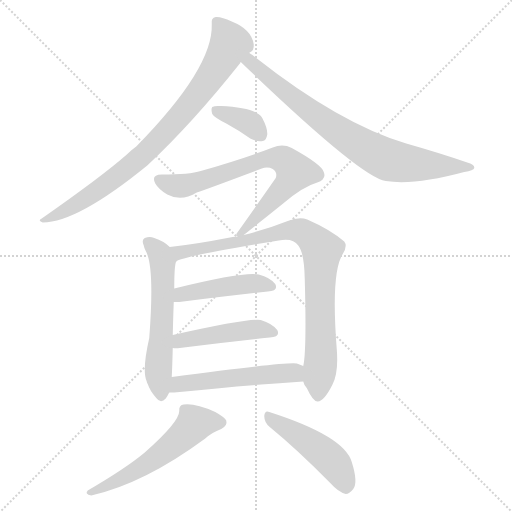
t = 0.00 s
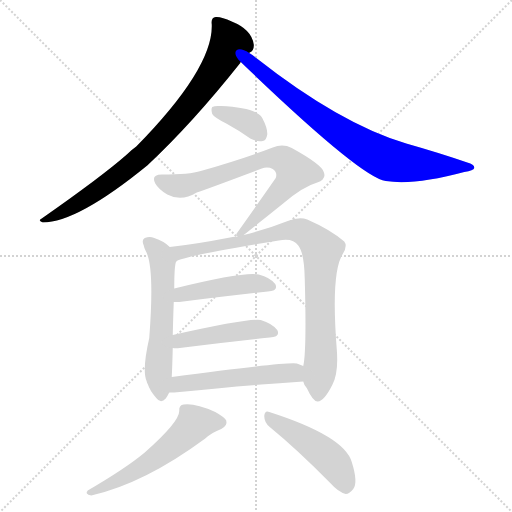
t = 1.68 s
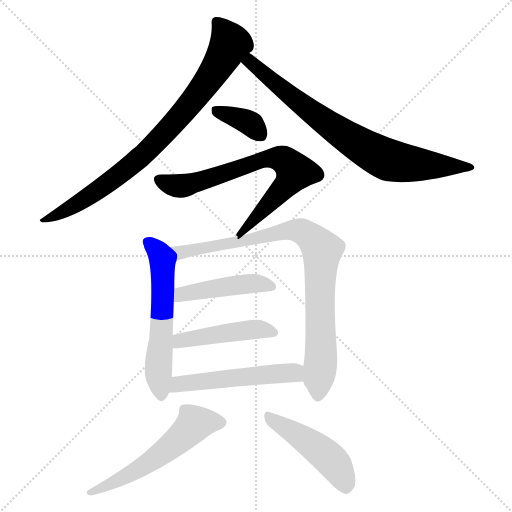
t = 3.37 s
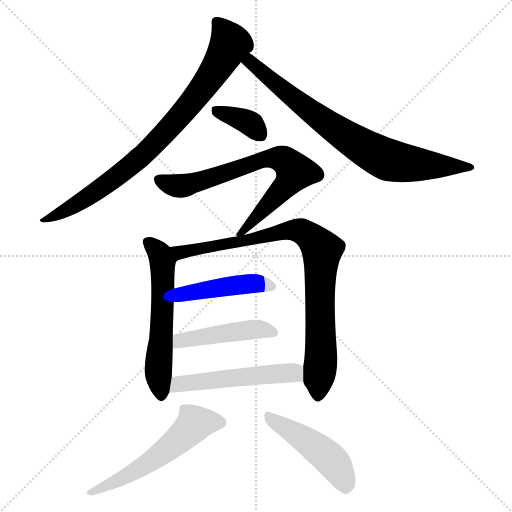
t = 5.05 s
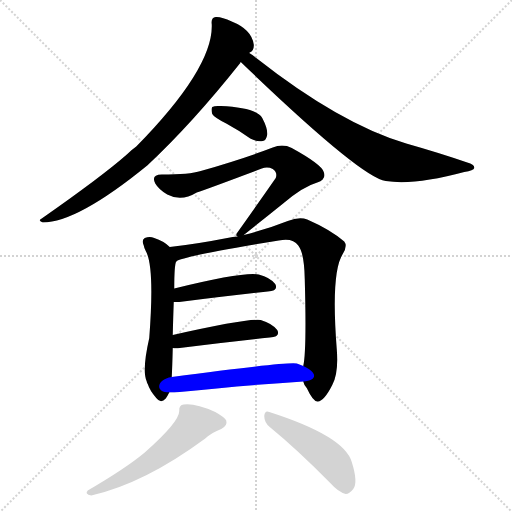
t = 6.73 s
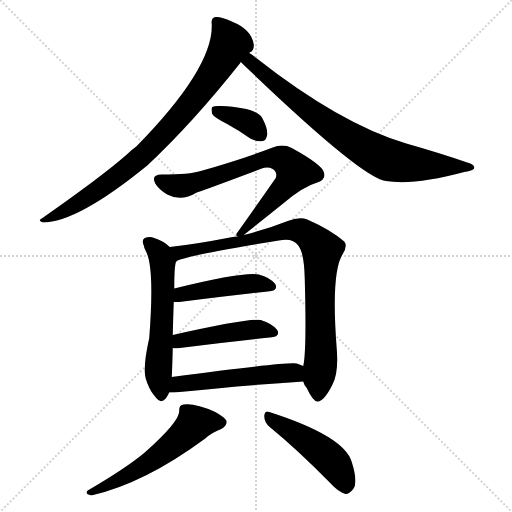
t = 8.42 s

The animated SVG that drew these frames (rendered in a browser with its animation timeline set to each time). Animation: 11 CSS @keyframes rules; one cycle of 8.42 s.

<svg version="1.1" viewBox="0 0 1024 1024" xmlns="http://www.w3.org/2000/svg">
  <g stroke="lightgray" stroke-dasharray="1,1" stroke-width="1" transform="scale(4, 4)">
    <line x1="0" y1="0" x2="256" y2="256"></line>
    <line x1="256" y1="0" x2="0" y2="256"></line>
    <line x1="128" y1="0" x2="128" y2="256"></line>
    <line x1="0" y1="128" x2="256" y2="128"></line>
  </g>
<g transform="scale(1, -1) translate(0, -900)">
   <style type="text/css">
    @keyframes keyframes0 {
      from {
       stroke: blue;
       stroke-dashoffset: 828;
       stroke-width: 128;
       }
       73% {
       animation-timing-function: step-end;
       stroke: blue;
       stroke-dashoffset: 0;
       stroke-width: 128;
       }
       to {
       stroke: black;
       stroke-width: 1024;
       }
       }
       #make-me-a-hanzi-animation-0 {
         animation: keyframes0 0.923828s both;
         animation-delay: 0.000000s;
         animation-timing-function: linear;
       }
    @keyframes keyframes1 {
      from {
       stroke: blue;
       stroke-dashoffset: 775;
       stroke-width: 128;
       }
       72% {
       animation-timing-function: step-end;
       stroke: blue;
       stroke-dashoffset: 0;
       stroke-width: 128;
       }
       to {
       stroke: black;
       stroke-width: 1024;
       }
       }
       #make-me-a-hanzi-animation-1 {
         animation: keyframes1 0.880697s both;
         animation-delay: 0.923828s;
         animation-timing-function: linear;
       }
    @keyframes keyframes2 {
      from {
       stroke: blue;
       stroke-dashoffset: 359;
       stroke-width: 128;
       }
       54% {
       animation-timing-function: step-end;
       stroke: blue;
       stroke-dashoffset: 0;
       stroke-width: 128;
       }
       to {
       stroke: black;
       stroke-width: 1024;
       }
       }
       #make-me-a-hanzi-animation-2 {
         animation: keyframes2 0.542155s both;
         animation-delay: 1.804525s;
         animation-timing-function: linear;
       }
    @keyframes keyframes3 {
      from {
       stroke: blue;
       stroke-dashoffset: 716;
       stroke-width: 128;
       }
       70% {
       animation-timing-function: step-end;
       stroke: blue;
       stroke-dashoffset: 0;
       stroke-width: 128;
       }
       to {
       stroke: black;
       stroke-width: 1024;
       }
       }
       #make-me-a-hanzi-animation-3 {
         animation: keyframes3 0.832682s both;
         animation-delay: 2.346680s;
         animation-timing-function: linear;
       }
    @keyframes keyframes4 {
      from {
       stroke: blue;
       stroke-dashoffset: 574;
       stroke-width: 128;
       }
       65% {
       animation-timing-function: step-end;
       stroke: blue;
       stroke-dashoffset: 0;
       stroke-width: 128;
       }
       to {
       stroke: black;
       stroke-width: 1024;
       }
       }
       #make-me-a-hanzi-animation-4 {
         animation: keyframes4 0.717122s both;
         animation-delay: 3.179362s;
         animation-timing-function: linear;
       }
    @keyframes keyframes5 {
      from {
       stroke: blue;
       stroke-dashoffset: 867;
       stroke-width: 128;
       }
       74% {
       animation-timing-function: step-end;
       stroke: blue;
       stroke-dashoffset: 0;
       stroke-width: 128;
       }
       to {
       stroke: black;
       stroke-width: 1024;
       }
       }
       #make-me-a-hanzi-animation-5 {
         animation: keyframes5 0.955566s both;
         animation-delay: 3.896484s;
         animation-timing-function: linear;
       }
    @keyframes keyframes6 {
      from {
       stroke: blue;
       stroke-dashoffset: 448;
       stroke-width: 128;
       }
       59% {
       animation-timing-function: step-end;
       stroke: blue;
       stroke-dashoffset: 0;
       stroke-width: 128;
       }
       to {
       stroke: black;
       stroke-width: 1024;
       }
       }
       #make-me-a-hanzi-animation-6 {
         animation: keyframes6 0.614583s both;
         animation-delay: 4.852051s;
         animation-timing-function: linear;
       }
    @keyframes keyframes7 {
      from {
       stroke: blue;
       stroke-dashoffset: 455;
       stroke-width: 128;
       }
       60% {
       animation-timing-function: step-end;
       stroke: blue;
       stroke-dashoffset: 0;
       stroke-width: 128;
       }
       to {
       stroke: black;
       stroke-width: 1024;
       }
       }
       #make-me-a-hanzi-animation-7 {
         animation: keyframes7 0.620280s both;
         animation-delay: 5.466634s;
         animation-timing-function: linear;
       }
    @keyframes keyframes8 {
      from {
       stroke: blue;
       stroke-dashoffset: 520;
       stroke-width: 128;
       }
       63% {
       animation-timing-function: step-end;
       stroke: blue;
       stroke-dashoffset: 0;
       stroke-width: 128;
       }
       to {
       stroke: black;
       stroke-width: 1024;
       }
       }
       #make-me-a-hanzi-animation-8 {
         animation: keyframes8 0.673177s both;
         animation-delay: 6.086914s;
         animation-timing-function: linear;
       }
    @keyframes keyframes9 {
      from {
       stroke: blue;
       stroke-dashoffset: 553;
       stroke-width: 128;
       }
       64% {
       animation-timing-function: step-end;
       stroke: blue;
       stroke-dashoffset: 0;
       stroke-width: 128;
       }
       to {
       stroke: black;
       stroke-width: 1024;
       }
       }
       #make-me-a-hanzi-animation-9 {
         animation: keyframes9 0.700033s both;
         animation-delay: 6.760091s;
         animation-timing-function: linear;
       }
    @keyframes keyframes10 {
      from {
       stroke: blue;
       stroke-dashoffset: 468;
       stroke-width: 128;
       }
       60% {
       animation-timing-function: step-end;
       stroke: blue;
       stroke-dashoffset: 0;
       stroke-width: 128;
       }
       to {
       stroke: black;
       stroke-width: 1024;
       }
       }
       #make-me-a-hanzi-animation-10 {
         animation: keyframes10 0.630859s both;
         animation-delay: 7.460124s;
         animation-timing-function: linear;
       }
</style>
<path d="M 498.5 794.0 Q 498.5 795.0 499.5 795.0 Q 508.5 799.0 507.5 811.0 Q 503.5 841.0 463.5 857.0 Q 442.5 867.0 431.5 866.0 Q 421.5 865.0 423.5 851.0 Q 426.5 764.0 272.5 607.0 Q 262.5 600.0 252.5 590.0 Q 203.5 547.0 83.5 463.0 Q 74.5 459.0 85.5 455.0 Q 154.5 455.0 294.5 569.0 Q 384.5 653.0 480.5 774.0 Q 480.5 775.0 481.5 776.0 L 498.5 794.0 Z" fill="lightgray"></path> 
<path d="M 481.5 776.0 Q 721.5 545.0 771.5 538.0 Q 828.5 529.0 928.5 556.0 Q 947.5 559.0 948.5 564.0 Q 949.5 571.0 934.5 575.0 Q 879.5 594.0 812.5 613.0 Q 680.5 652.0 512.5 784.0 Q 505.5 790.0 498.5 794.0 C 474.5 811.0 459.5 797.0 481.5 776.0 Z" fill="lightgray"></path> 
<path d="M 452.5 653.0 Q 476.5 640.0 500.5 623.0 Q 513.5 616.0 525.5 618.0 Q 532.5 619.0 534.5 631.0 Q 535.5 643.0 524.5 664.0 Q 512.5 685.0 441.5 688.0 Q 429.5 689.0 424.5 686.0 Q 421.5 682.0 424.5 672.0 Q 428.5 665.0 452.5 653.0 Z" fill="lightgray"></path> 
<path d="M 487.5 430.0 Q 526.5 461.0 567.5 494.0 Q 606.5 527.0 634.5 535.0 Q 653.5 542.0 647.5 556.0 Q 643.5 571.0 583.5 604.0 Q 565.5 613.0 545.5 605.0 Q 488.5 583.0 401.5 558.0 Q 379.5 551.0 323.5 551.0 Q 301.5 551.0 310.5 533.0 Q 317.5 521.0 334.5 511.0 Q 362.5 496.0 393.5 515.0 Q 414.5 522.0 523.5 563.0 Q 535.5 567.0 545.5 562.0 Q 555.5 555.0 551.5 544.0 Q 517.5 495.0 475.5 436.0 Q 469.5 429.0 475.5 427.0 C 474.5 419.0 474.5 419.0 487.5 430.0 Z" fill="lightgray"></path> 
<path d="M 339.5 406.0 Q 327.5 418.0 308.5 424.0 Q 299.5 428.0 289.5 424.0 Q 282.5 420.0 287.5 409.0 Q 288.5 403.0 291.5 398.0 Q 309.5 367.0 298.5 224.0 Q 283.5 158.0 293.5 137.0 Q 293.5 136.0 294.5 134.0 Q 294.5 133.0 295.5 132.0 Q 299.5 119.0 312.5 104.0 Q 321.5 92.0 331.5 103.0 Q 335.5 109.0 338.5 115.0 L 343.5 146.0 Q 344.5 164.0 345.5 204.0 L 345.5 230.0 Q 346.5 269.0 347.5 296.0 L 348.5 323.0 Q 348.5 371.0 352.5 377.0 C 356.5 392.0 356.5 392.0 339.5 406.0 Z" fill="lightgray"></path> 
<path d="M 606.5 137.0 Q 607.5 131.0 613.5 124.0 Q 626.5 96.0 635.5 97.0 Q 648.5 98.0 664.5 130.0 Q 677.5 154.0 673.5 202.0 Q 661.5 355.0 685.5 392.0 Q 695.5 408.0 688.5 417.0 Q 660.5 441.0 614.5 461.0 Q 598.5 467.0 575.5 458.0 Q 535.5 442.0 487.5 430.0 L 475.5 427.0 Q 465.5 427.0 454.5 424.0 Q 393.5 412.0 339.5 406.0 C 309.5 402.0 324.5 366.0 352.5 377.0 Q 361.5 387.0 557.5 419.0 Q 585.5 425.0 596.5 409.0 Q 608.5 394.0 609.5 342.0 Q 613.5 198.0 606.5 168.0 L 606.5 137.0 Z" fill="lightgray"></path> 
<path d="M 347.5 296.0 Q 351.5 296.0 358.5 296.0 Q 460.5 309.0 535.5 317.0 Q 557.5 318.0 550.5 332.0 Q 540.5 345.0 517.5 351.0 Q 487.5 357.0 348.5 323.0 C 319.5 316.0 317.5 296.0 347.5 296.0 Z" fill="lightgray"></path> 
<path d="M 345.5 204.0 Q 351.5 203.0 359.5 204.0 Q 462.5 217.0 539.5 225.0 Q 561.5 226.0 554.5 240.0 Q 544.5 253.0 521.5 260.0 Q 497.5 264.0 345.5 230.0 C 316.5 223.0 315.5 206.0 345.5 204.0 Z" fill="lightgray"></path> 
<path d="M 338.5 115.0 Q 342.5 115.0 348.5 115.0 Q 496.5 130.0 606.5 137.0 C 636.5 139.0 634.5 156.0 606.5 168.0 Q 600.5 171.0 593.5 173.0 Q 575.5 177.0 343.5 146.0 C 313.5 142.0 308.5 115.0 338.5 115.0 Z" fill="lightgray"></path> 
<path d="M 358.5 78.0 Q 358.5 56.0 289.5 -5.0 Q 252.5 -36.0 175.5 -81.0 Q 168.5 -88.0 182.5 -91.0 Q 288.5 -67.0 410.5 23.0 Q 423.5 35.0 442.5 42.0 Q 455.5 49.0 452.5 59.0 Q 448.5 66.0 430.5 76.0 Q 390.5 94.0 367.5 91.0 Q 357.5 90.0 358.5 78.0 Z" fill="lightgray"></path> 
<path d="M 539.5 46.0 Q 594.5 1.0 660.5 -66.0 Q 676.5 -84.0 691.5 -88.0 Q 698.5 -88.0 706.5 -78.0 Q 716.5 -65.0 703.5 -24.0 Q 688.5 28.0 538.5 76.0 Q 529.5 80.0 528.5 68.0 Q 528.5 55.0 539.5 46.0 Z" fill="lightgray"></path> 
      <clipPath id="make-me-a-hanzi-clip-0">
      <path d="M 498.5 794.0 Q 498.5 795.0 499.5 795.0 Q 508.5 799.0 507.5 811.0 Q 503.5 841.0 463.5 857.0 Q 442.5 867.0 431.5 866.0 Q 421.5 865.0 423.5 851.0 Q 426.5 764.0 272.5 607.0 Q 262.5 600.0 252.5 590.0 Q 203.5 547.0 83.5 463.0 Q 74.5 459.0 85.5 455.0 Q 154.5 455.0 294.5 569.0 Q 384.5 653.0 480.5 774.0 Q 480.5 775.0 481.5 776.0 L 498.5 794.0 Z" fill="lightgray"></path>
      </clipPath>
      <path clip-path="url(#make-me-a-hanzi-clip-0)" d="M 433.5 856.0 L 460.5 813.0 L 412.5 733.0 L 363.5 672.0 L 255.5 563.0 L 177.5 507.0 L 89.5 460.0 " fill="none" id="make-me-a-hanzi-animation-0" stroke-dasharray="700 1400" stroke-linecap="round"></path>

      <clipPath id="make-me-a-hanzi-clip-1">
      <path d="M 481.5 776.0 Q 721.5 545.0 771.5 538.0 Q 828.5 529.0 928.5 556.0 Q 947.5 559.0 948.5 564.0 Q 949.5 571.0 934.5 575.0 Q 879.5 594.0 812.5 613.0 Q 680.5 652.0 512.5 784.0 Q 505.5 790.0 498.5 794.0 C 474.5 811.0 459.5 797.0 481.5 776.0 Z" fill="lightgray"></path>
      </clipPath>
      <path clip-path="url(#make-me-a-hanzi-clip-1)" d="M 498.5 786.0 L 500.5 773.0 L 512.5 768.0 L 518.5 757.0 L 628.5 671.0 L 723.5 607.0 L 771.5 582.0 L 814.5 573.0 L 942.5 565.0 " fill="none" id="make-me-a-hanzi-animation-1" stroke-dasharray="647 1294" stroke-linecap="round"></path>

      <clipPath id="make-me-a-hanzi-clip-2">
      <path d="M 452.5 653.0 Q 476.5 640.0 500.5 623.0 Q 513.5 616.0 525.5 618.0 Q 532.5 619.0 534.5 631.0 Q 535.5 643.0 524.5 664.0 Q 512.5 685.0 441.5 688.0 Q 429.5 689.0 424.5 686.0 Q 421.5 682.0 424.5 672.0 Q 428.5 665.0 452.5 653.0 Z" fill="lightgray"></path>
      </clipPath>
      <path clip-path="url(#make-me-a-hanzi-clip-2)" d="M 430.5 679.0 L 485.5 661.0 L 503.5 651.0 L 519.5 632.0 " fill="none" id="make-me-a-hanzi-animation-2" stroke-dasharray="231 462" stroke-linecap="round"></path>

      <clipPath id="make-me-a-hanzi-clip-3">
      <path d="M 487.5 430.0 Q 526.5 461.0 567.5 494.0 Q 606.5 527.0 634.5 535.0 Q 653.5 542.0 647.5 556.0 Q 643.5 571.0 583.5 604.0 Q 565.5 613.0 545.5 605.0 Q 488.5 583.0 401.5 558.0 Q 379.5 551.0 323.5 551.0 Q 301.5 551.0 310.5 533.0 Q 317.5 521.0 334.5 511.0 Q 362.5 496.0 393.5 515.0 Q 414.5 522.0 523.5 563.0 Q 535.5 567.0 545.5 562.0 Q 555.5 555.0 551.5 544.0 Q 517.5 495.0 475.5 436.0 Q 469.5 429.0 475.5 427.0 C 474.5 419.0 474.5 419.0 487.5 430.0 Z" fill="lightgray"></path>
      </clipPath>
      <path clip-path="url(#make-me-a-hanzi-clip-3)" d="M 318.5 541.0 L 366.5 528.0 L 533.5 583.0 L 564.5 582.0 L 590.5 557.0 L 575.5 532.0 L 480.5 432.0 " fill="none" id="make-me-a-hanzi-animation-3" stroke-dasharray="588 1176" stroke-linecap="round"></path>

      <clipPath id="make-me-a-hanzi-clip-4">
      <path d="M 339.5 406.0 Q 327.5 418.0 308.5 424.0 Q 299.5 428.0 289.5 424.0 Q 282.5 420.0 287.5 409.0 Q 288.5 403.0 291.5 398.0 Q 309.5 367.0 298.5 224.0 Q 283.5 158.0 293.5 137.0 Q 293.5 136.0 294.5 134.0 Q 294.5 133.0 295.5 132.0 Q 299.5 119.0 312.5 104.0 Q 321.5 92.0 331.5 103.0 Q 335.5 109.0 338.5 115.0 L 343.5 146.0 Q 344.5 164.0 345.5 204.0 L 345.5 230.0 Q 346.5 269.0 347.5 296.0 L 348.5 323.0 Q 348.5 371.0 352.5 377.0 C 356.5 392.0 356.5 392.0 339.5 406.0 Z" fill="lightgray"></path>
      </clipPath>
      <path clip-path="url(#make-me-a-hanzi-clip-4)" d="M 296.5 415.0 L 315.5 398.0 L 325.5 376.0 L 316.5 162.0 L 322.5 108.0 " fill="none" id="make-me-a-hanzi-animation-4" stroke-dasharray="446 892" stroke-linecap="round"></path>

      <clipPath id="make-me-a-hanzi-clip-5">
      <path d="M 606.5 137.0 Q 607.5 131.0 613.5 124.0 Q 626.5 96.0 635.5 97.0 Q 648.5 98.0 664.5 130.0 Q 677.5 154.0 673.5 202.0 Q 661.5 355.0 685.5 392.0 Q 695.5 408.0 688.5 417.0 Q 660.5 441.0 614.5 461.0 Q 598.5 467.0 575.5 458.0 Q 535.5 442.0 487.5 430.0 L 475.5 427.0 Q 465.5 427.0 454.5 424.0 Q 393.5 412.0 339.5 406.0 C 309.5 402.0 324.5 366.0 352.5 377.0 Q 361.5 387.0 557.5 419.0 Q 585.5 425.0 596.5 409.0 Q 608.5 394.0 609.5 342.0 Q 613.5 198.0 606.5 168.0 L 606.5 137.0 Z" fill="lightgray"></path>
      </clipPath>
      <path clip-path="url(#make-me-a-hanzi-clip-5)" d="M 347.5 401.0 L 359.5 395.0 L 492.5 416.0 L 498.5 422.0 L 588.5 440.0 L 610.5 433.0 L 633.5 414.0 L 643.5 400.0 L 638.5 330.0 L 642.5 191.0 L 636.5 108.0 " fill="none" id="make-me-a-hanzi-animation-5" stroke-dasharray="739 1478" stroke-linecap="round"></path>

      <clipPath id="make-me-a-hanzi-clip-6">
      <path d="M 347.5 296.0 Q 351.5 296.0 358.5 296.0 Q 460.5 309.0 535.5 317.0 Q 557.5 318.0 550.5 332.0 Q 540.5 345.0 517.5 351.0 Q 487.5 357.0 348.5 323.0 C 319.5 316.0 317.5 296.0 347.5 296.0 Z" fill="lightgray"></path>
      </clipPath>
      <path clip-path="url(#make-me-a-hanzi-clip-6)" d="M 353.5 303.0 L 387.5 318.0 L 463.5 329.0 L 519.5 333.0 L 540.5 327.0 " fill="none" id="make-me-a-hanzi-animation-6" stroke-dasharray="320 640" stroke-linecap="round"></path>

      <clipPath id="make-me-a-hanzi-clip-7">
      <path d="M 345.5 204.0 Q 351.5 203.0 359.5 204.0 Q 462.5 217.0 539.5 225.0 Q 561.5 226.0 554.5 240.0 Q 544.5 253.0 521.5 260.0 Q 497.5 264.0 345.5 230.0 C 316.5 223.0 315.5 206.0 345.5 204.0 Z" fill="lightgray"></path>
      </clipPath>
      <path clip-path="url(#make-me-a-hanzi-clip-7)" d="M 352.5 211.0 L 361.5 221.0 L 487.5 239.0 L 522.5 242.0 L 544.5 235.0 " fill="none" id="make-me-a-hanzi-animation-7" stroke-dasharray="327 654" stroke-linecap="round"></path>

      <clipPath id="make-me-a-hanzi-clip-8">
      <path d="M 338.5 115.0 Q 342.5 115.0 348.5 115.0 Q 496.5 130.0 606.5 137.0 C 636.5 139.0 634.5 156.0 606.5 168.0 Q 600.5 171.0 593.5 173.0 Q 575.5 177.0 343.5 146.0 C 313.5 142.0 308.5 115.0 338.5 115.0 Z" fill="lightgray"></path>
      </clipPath>
      <path clip-path="url(#make-me-a-hanzi-clip-8)" d="M 343.5 122.0 L 359.5 135.0 L 479.5 147.0 L 587.5 154.0 L 599.5 145.0 " fill="none" id="make-me-a-hanzi-animation-8" stroke-dasharray="392 784" stroke-linecap="round"></path>

      <clipPath id="make-me-a-hanzi-clip-9">
      <path d="M 358.5 78.0 Q 358.5 56.0 289.5 -5.0 Q 252.5 -36.0 175.5 -81.0 Q 168.5 -88.0 182.5 -91.0 Q 288.5 -67.0 410.5 23.0 Q 423.5 35.0 442.5 42.0 Q 455.5 49.0 452.5 59.0 Q 448.5 66.0 430.5 76.0 Q 390.5 94.0 367.5 91.0 Q 357.5 90.0 358.5 78.0 Z" fill="lightgray"></path>
      </clipPath>
      <path clip-path="url(#make-me-a-hanzi-clip-9)" d="M 441.5 56.0 L 387.5 51.0 L 304.5 -21.0 L 213.5 -73.0 L 186.5 -81.0 " fill="none" id="make-me-a-hanzi-animation-9" stroke-dasharray="425 850" stroke-linecap="round"></path>

      <clipPath id="make-me-a-hanzi-clip-10">
      <path d="M 539.5 46.0 Q 594.5 1.0 660.5 -66.0 Q 676.5 -84.0 691.5 -88.0 Q 698.5 -88.0 706.5 -78.0 Q 716.5 -65.0 703.5 -24.0 Q 688.5 28.0 538.5 76.0 Q 529.5 80.0 528.5 68.0 Q 528.5 55.0 539.5 46.0 Z" fill="lightgray"></path>
      </clipPath>
      <path clip-path="url(#make-me-a-hanzi-clip-10)" d="M 539.5 64.0 L 599.5 28.0 L 662.5 -20.0 L 678.5 -41.0 L 691.5 -75.0 " fill="none" id="make-me-a-hanzi-animation-10" stroke-dasharray="340 680" stroke-linecap="round"></path>

</g>
</svg>
